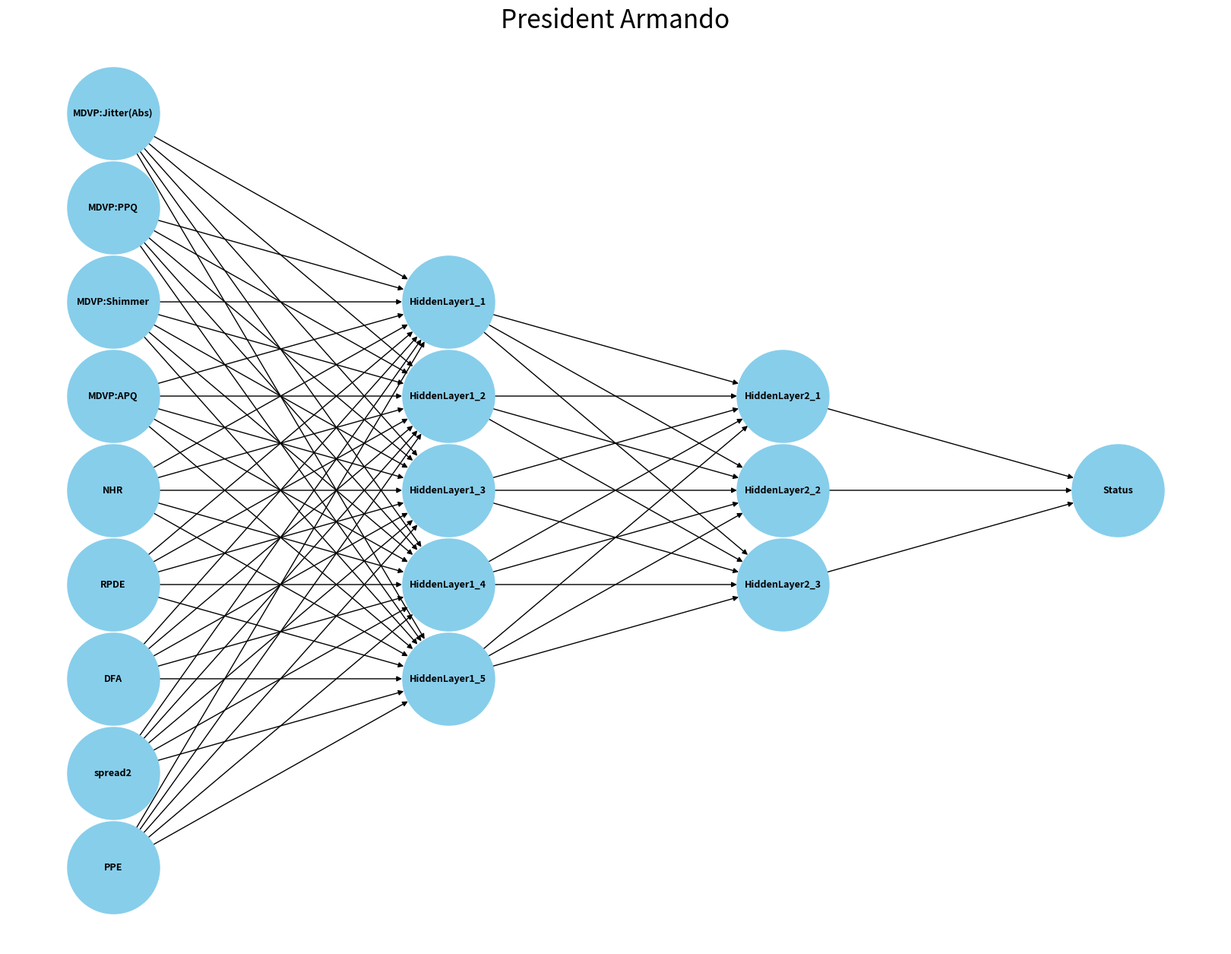

The matplotlib source for this figure:
import matplotlib.pyplot as plt
import networkx as nx

def draw_neural_network_with_names():
    # layers layout
    layers = {
        'Input': 9,
        'HiddenLayer1': 5,  
        'HiddenLayer2': 3, 
        'Status': 1         #output
    }

    # input neuron names
    input_neuron_names = [
        "MDVP:Jitter(Abs)", "MDVP:PPQ", "MDVP:Shimmer", 
        "MDVP:APQ", "NHR", "RPDE", "DFA", "spread2", "PPE"
    ]

    G = nx.DiGraph()
    positions = {}
    labels = {}
    layer_x_positions = {}

    # layers position
    x_offset = 0
    for layer_name, num_nodes in layers.items():
        layer_x_positions[layer_name] = x_offset
        x_offset += 3  # Spacing between layers (increased for clarity)

    #nodes 
    y_spacing = 2.0  # Increased spacing between nodes
    for layer_name, num_nodes in layers.items():
        x = layer_x_positions[layer_name]
        for i in range(num_nodes):
            if layer_name == 'Input':
                # Use specific input neuron names
                node_name = input_neuron_names[i]
            elif layer_name == 'Status':
                # Rename the output neuron to "Status"
                node_name = "Status"
            else:
                # Use the custom names for the hidden layers
                node_name = f"{layer_name}_{i+1}"
            
            # Center output neuron and adjust spacing
            if layer_name == 'Status':
                y = 0  # Center the single output neuron
            else:
                y = -i * y_spacing + (num_nodes - 1) * y_spacing / 2
            
            G.add_node(node_name, layer=layer_name)
            positions[node_name] = (x, y)
            labels[node_name] = node_name  # Use the node name as the label

    # connections
    layer_names = list(layers.keys())
    for i in range(len(layer_names) - 1):
        current_layer = layer_names[i]
        next_layer = layer_names[i + 1]

        for current_node in range(layers[current_layer]):
            for next_node in range(layers[next_layer]):
                if current_layer == 'Input':
                    current_name = input_neuron_names[current_node]
                elif current_layer == 'Status':
                    current_name = "Status"
                else:
                    current_name = f"{current_layer}_{current_node+1}"
                
                next_name = f"{next_layer}_{next_node+1}" if next_layer != 'Status' else "Status"
                G.add_edge(current_name, next_name)


    plt.figure(figsize=(16, 12)) 
    nx.draw(
        G, 
        pos=positions, 
        with_labels=True, 
        labels=labels, 
        node_size=7600,  
        node_color='skyblue', 
        edge_color='black', 
        font_size=9, 
        font_weight='bold'
    )
    plt.title("President Armando", fontsize=24)
    plt.show()


draw_neural_network_with_names()
